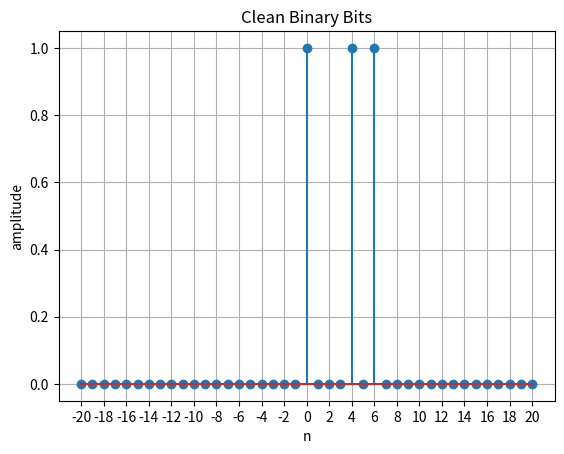
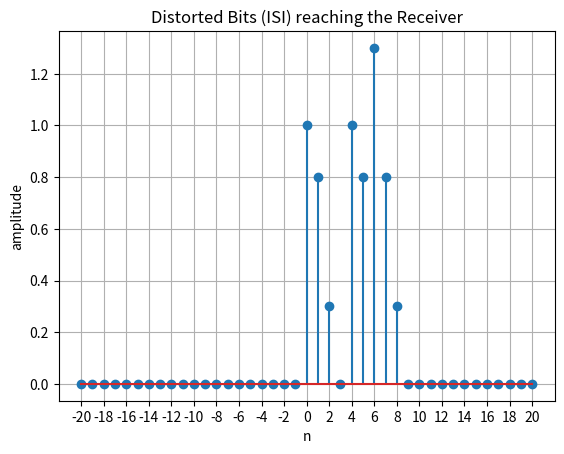

These figures' Python source, in order:
import numpy as np
import matplotlib.pyplot as plt

class Signal:
    def __init__(self, INF):
        self.INF=INF
        self.n=np.arange(-INF, INF+1)
        self.values=np.zeros(len(self.n))

    def _index(self, t):
        return t+self.INF
    
    def set_value_at_time(self, t, value):
        if -self.INF<=t<=self.INF:
            self.values[self._index(t)]=value
    
    def shift(self, k):
        shifted = Signal(self.INF)
        for t in self.n:
            if -self.INF<=t-k<=self.INF:
                shifted.set_value_at_time(t, self.values[self._index(t-k)])
        return shifted
    
    def add(self, other):
        result = Signal(self.INF)
        result.values=self.values+other.values
        return result
    
    def multiply(self, scalar):
        result = Signal(self.INF)
        result.values=scalar*self.values
        return result
    
    def plot(self, title="Discrete Signal"):
        plt.figure()
        plt.stem(self.n, self.values)
        plt.title(title)
        plt.xlabel("n")
        plt.ylabel("amplitude")
        plt.grid(True)
        plt.xticks(np.arange(self.n[0], self.n[-1] + 1, 2))
        plt.show()


class LTI_System:
    def __init__(self, impulse_response: Signal):
        self.h=impulse_response
        self.INF=impulse_response.INF
        
    def linear_combination_of_impulses(self, input_signal:Signal):
        impulses = []
        coefficients = []

        for k in input_signal.n:
            val = input_signal.values[input_signal._index(k)]
            if val != 0:
                delta = Signal(self.INF)
                delta.set_value_at_time(0,1)
                delta_k = delta.shift(k)
                impulses.append(delta_k)
                coefficients.append(val)

        return impulses, coefficients
    
    def output(self, input_signal:Signal):
        impulses, coefficients = self.linear_combination_of_impulses(input_signal)
        y = Signal(self.INF)
        for delta_k, coeff in zip(impulses, coefficients):
            shifted_h = self.h.shift(delta_k.n[np.argmax(delta_k.values)])
            y=y.add(shifted_h.multiply(coeff))

        return y

def solve_isi_problem(INF=20):
    # Digital Input Signal: 1, 0, 1, 1
    # We leave space between bits to see the smear
    x = Signal(INF)
    bits = [1, 0, 1, 1]
    for i, b in enumerate(bits):
        x.set_value_at_time(i*2, b) # Bits sent at n=0, 2, 4, 6
    
    # Channel Response: Distorts and delays the signal
    h = Signal(INF)
    h.set_value_at_time(0, 1.0)
    h.set_value_at_time(1, 0.8)
    h.set_value_at_time(2, 0.3)
    
    channel = LTI_System(h)
    y = channel.output(x)
    
    x.plot("Clean Binary Bits")
    y.plot("Distorted Bits (ISI) reaching the Receiver")

# Observation: The output pulses overlap, making it hard to tell 
# where one bit ends and the next begins.

if __name__=="__main__":
    solve_isi_problem()